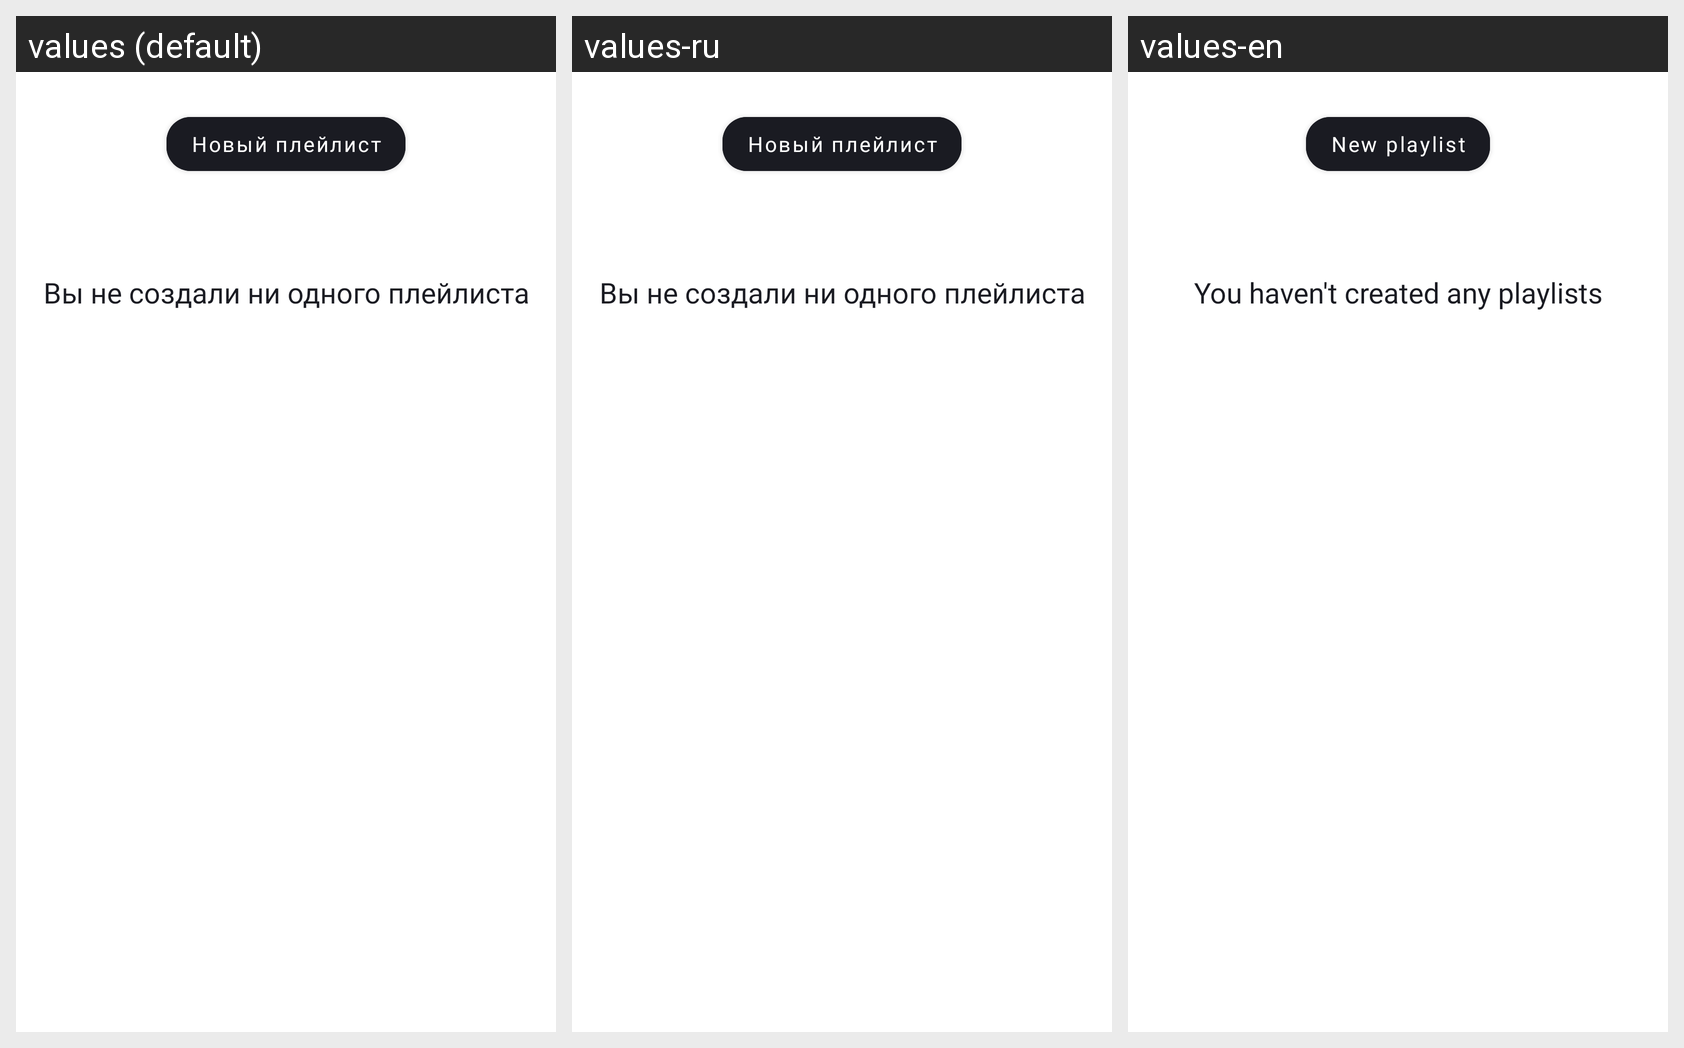

Translations of the strings shown on this Android screen, per locale in the grid:
Android screen res/layout/fragment_playlists.xml rendered under 3 locales, left to right: values (default), values-ru, values-en. Device: Nexus 5 (rendered at 1080×1920; each locale shown at half size, 540×960, under a caption strip naming it); theme Theme.PlaylistMaker.
Strings drawn on this screen, with the default value and each locale's value (text and hints the layout hard-codes, and strings that could not be matched under every locale, appear in the picture but are not listed):

create_playlist
  values: Новый плейлист
  values-ru: Новый плейлист
  values-en: New playlist

empty_playlists
  values: Вы не создали ни одного плейлиста
  values-ru: Вы не создали ни одного плейлиста
  values-en: You haven't created any playlists
